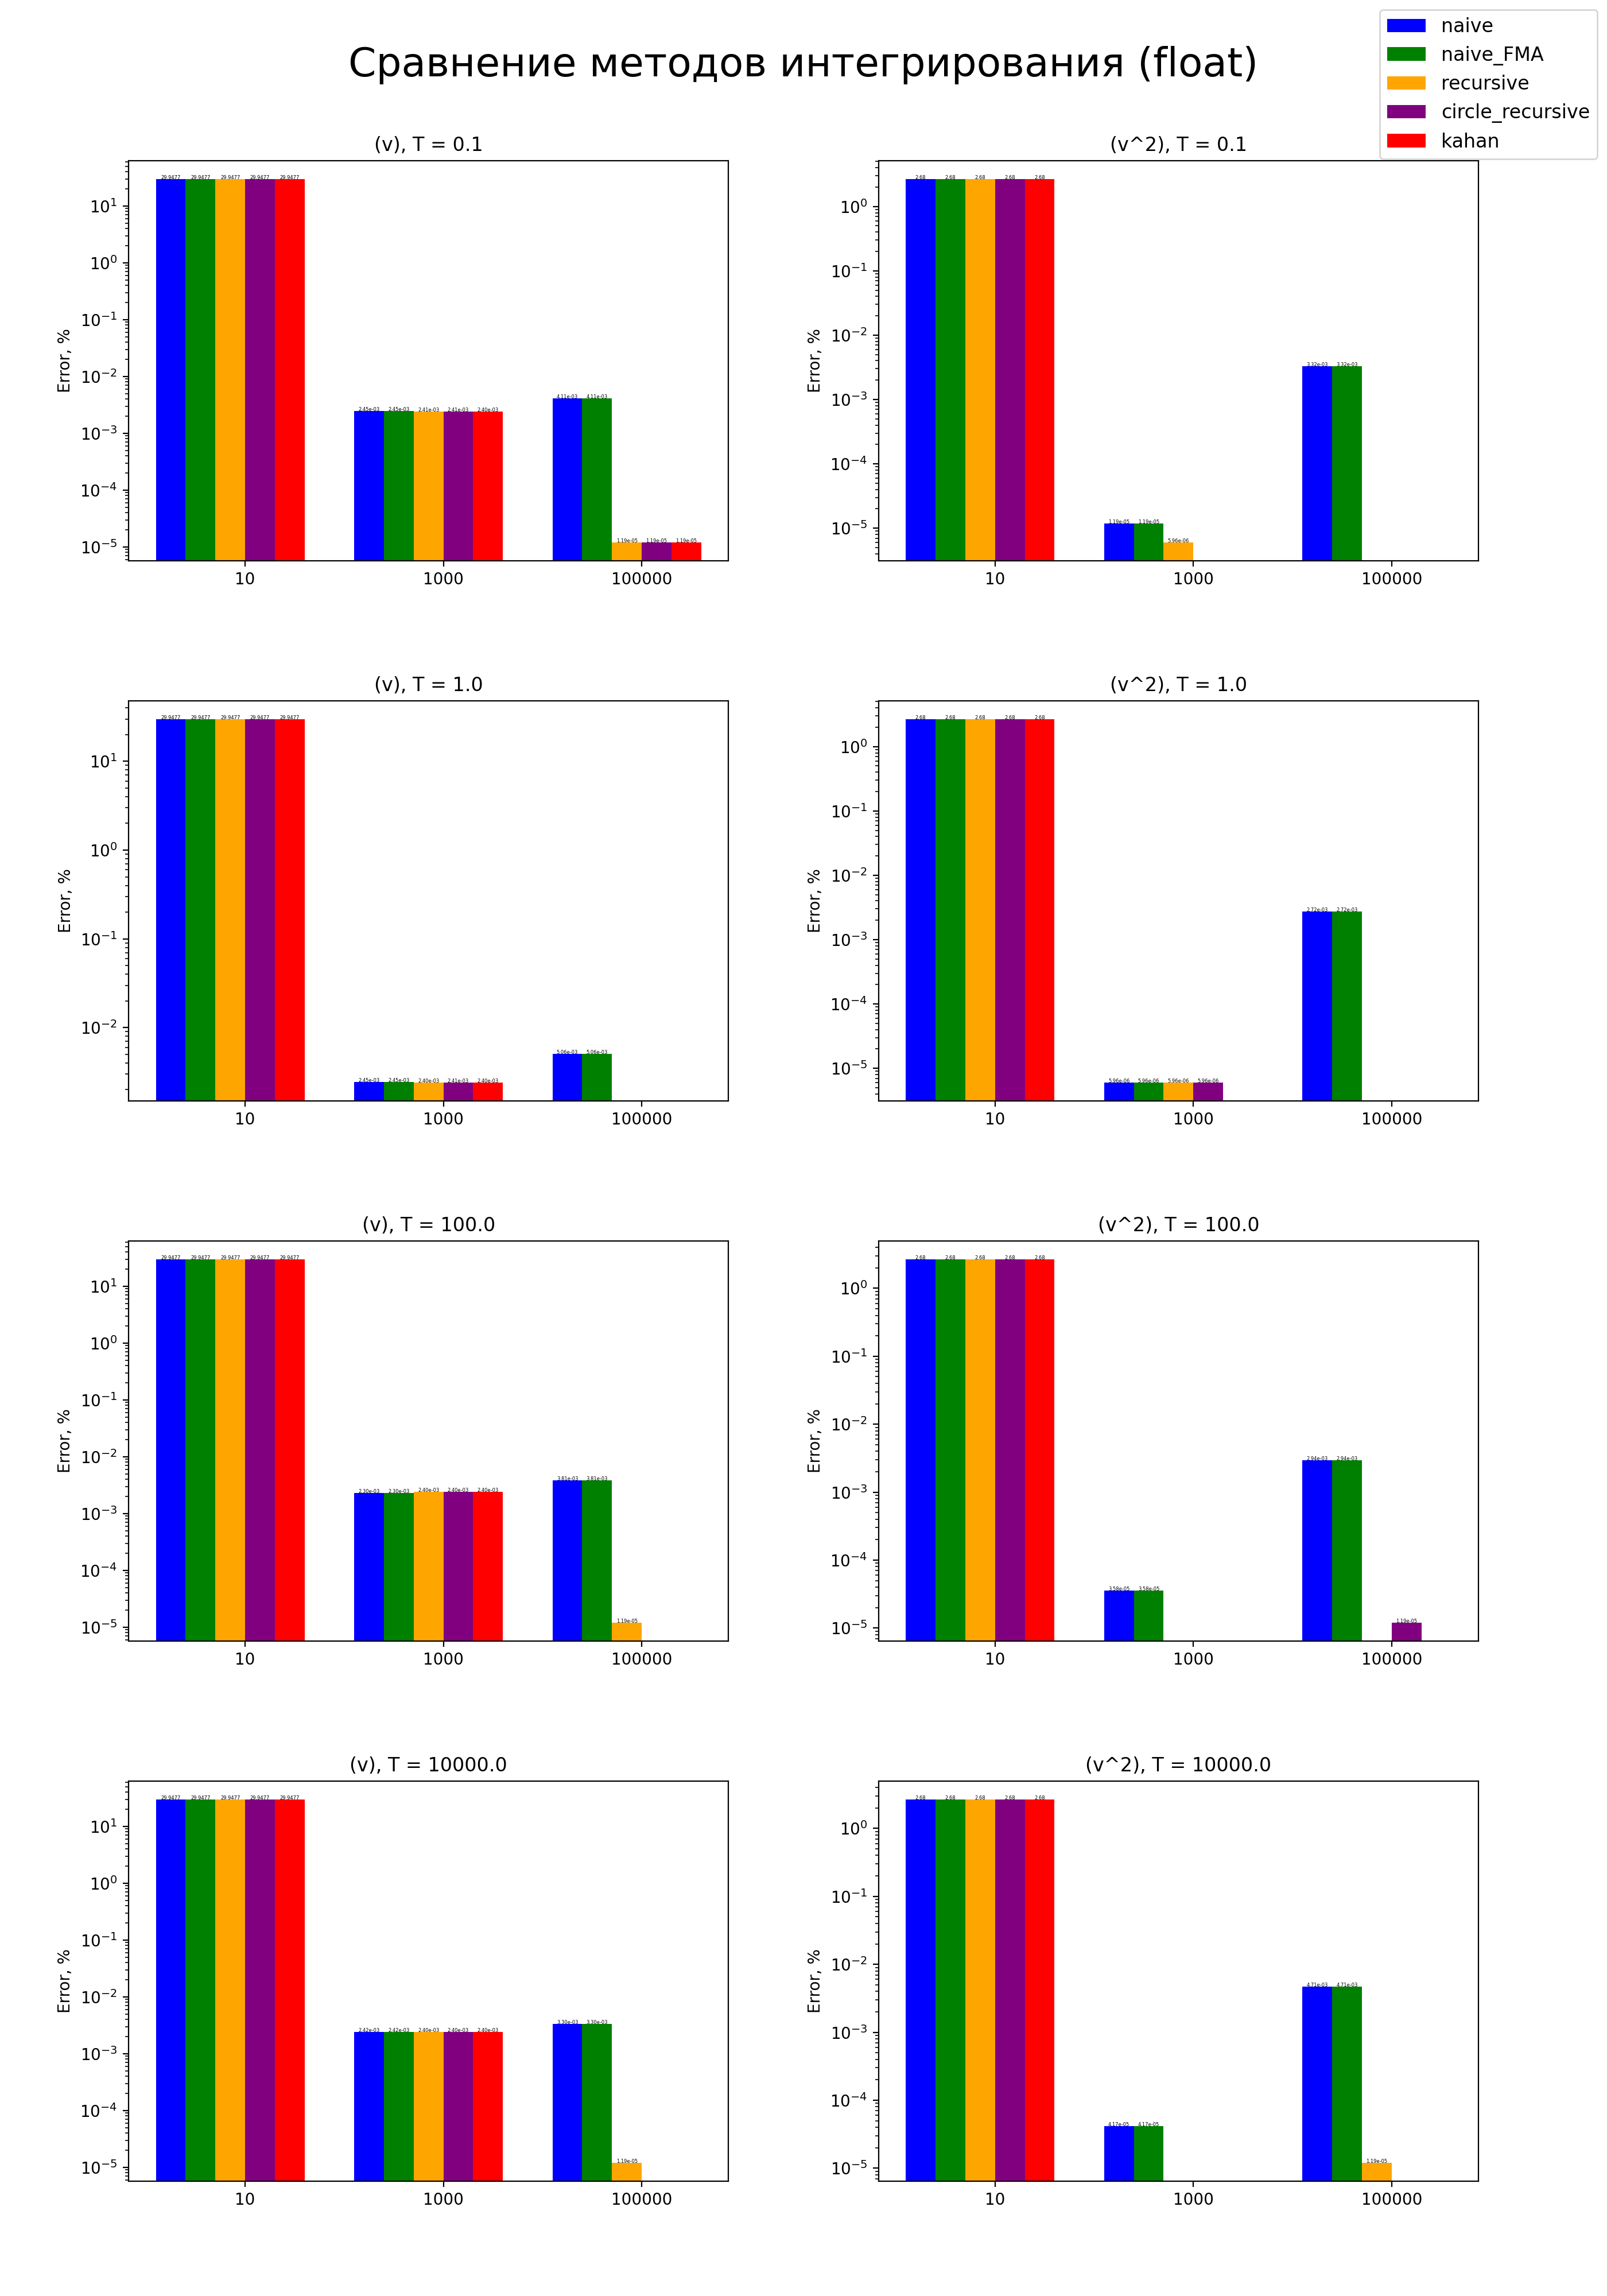

Data behind this chart, as committed beside it:
T, N, method, result, theory, error
1.0000000e-01, 10, naive, 1.2498197e-01, 1.7841241e-01, 2.9947716e+01
1.0000000e-01, 10, naive_FMA, 1.2498197e-01, 1.7841241e-01, 2.9947716e+01
1.0000000e-01, 10, recursive, 1.2498197e-01, 1.7841241e-01, 2.9947716e+01
1.0000000e-01, 10, circle_recursive, 1.2498197e-01, 1.7841241e-01, 2.9947716e+01
1.0000000e-01, 10, kahan, 1.2498197e-01, 1.7841241e-01, 2.9947716e+01
1.0000000e-01, 1000, naive, 1.7840804e-01, 1.7841241e-01, 2.4497509e-03
1.0000000e-01, 1000, naive_FMA, 1.7840804e-01, 1.7841241e-01, 2.4497509e-03
1.0000000e-01, 1000, recursive, 1.7840812e-01, 1.7841241e-01, 2.4080276e-03
1.0000000e-01, 1000, circle_recursive, 1.7840812e-01, 1.7841241e-01, 2.4080276e-03
1.0000000e-01, 1000, kahan, 1.7840813e-01, 1.7841241e-01, 2.3961067e-03
1.0000000e-01, 100000, naive, 1.7840508e-01, 1.7841241e-01, 4.1067600e-03
1.0000000e-01, 100000, naive_FMA, 1.7840508e-01, 1.7841241e-01, 4.1067600e-03
1.0000000e-01, 100000, recursive, 1.7841242e-01, 1.7841241e-01, 1.1920929e-05
1.0000000e-01, 100000, circle_recursive, 1.7841242e-01, 1.7841241e-01, 1.1920929e-05
1.0000000e-01, 100000, kahan, 1.7841242e-01, 1.7841241e-01, 1.1920929e-05
1.0000000e+00, 10, naive, 3.9522770e-01, 5.6418961e-01, 2.9947716e+01
1.0000000e+00, 10, naive_FMA, 3.9522770e-01, 5.6418961e-01, 2.9947716e+01
1.0000000e+00, 10, recursive, 3.9522773e-01, 5.6418961e-01, 2.9947710e+01
1.0000000e+00, 10, circle_recursive, 3.9522773e-01, 5.6418961e-01, 2.9947710e+01
1.0000000e+00, 10, kahan, 3.9522773e-01, 5.6418961e-01, 2.9947710e+01
1.0000000e+00, 1000, naive, 5.6417578e-01, 5.6418961e-01, 2.4497509e-03
1.0000000e+00, 1000, naive_FMA, 5.6417578e-01, 5.6418961e-01, 2.4497509e-03
1.0000000e+00, 1000, recursive, 5.6417608e-01, 5.6418961e-01, 2.3961067e-03
1.0000000e+00, 1000, circle_recursive, 5.6417602e-01, 5.6418961e-01, 2.4080276e-03
1.0000000e+00, 1000, kahan, 5.6417608e-01, 5.6418961e-01, 2.3961067e-03
1.0000000e+00, 100000, naive, 5.6416106e-01, 5.6418961e-01, 5.0604343e-03
1.0000000e+00, 100000, naive_FMA, 5.6416106e-01, 5.6418961e-01, 5.0604343e-03
1.0000000e+00, 100000, recursive, 5.6418961e-01, 5.6418961e-01, 0.0000000e+00
1.0000000e+00, 100000, circle_recursive, 5.6418961e-01, 5.6418961e-01, 0.0000000e+00
1.0000000e+00, 100000, kahan, 5.6418961e-01, 5.6418961e-01, 0.0000000e+00
1.0000000e+02, 10, naive, 3.9522758e+00, 5.6418958e+00, 2.9947735e+01
1.0000000e+02, 10, naive_FMA, 3.9522758e+00, 5.6418958e+00, 2.9947735e+01
1.0000000e+02, 10, recursive, 3.9522758e+00, 5.6418958e+00, 2.9947735e+01
1.0000000e+02, 10, circle_recursive, 3.9522758e+00, 5.6418958e+00, 2.9947735e+01
1.0000000e+02, 10, kahan, 3.9522758e+00, 5.6418958e+00, 2.9947735e+01
1.0000000e+02, 1000, naive, 5.6417661e+00, 5.6418958e+00, 2.3007393e-03
1.0000000e+02, 1000, naive_FMA, 5.6417661e+00, 5.6418958e+00, 2.3007393e-03
1.0000000e+02, 1000, recursive, 5.6417603e+00, 5.6418958e+00, 2.4020672e-03
1.0000000e+02, 1000, circle_recursive, 5.6417603e+00, 5.6418958e+00, 2.4020672e-03
1.0000000e+02, 1000, kahan, 5.6417603e+00, 5.6418958e+00, 2.4020672e-03
1.0000000e+02, 100000, naive, 5.6416807e+00, 5.6418958e+00, 3.8146973e-03
1.0000000e+02, 100000, naive_FMA, 5.6416807e+00, 5.6418958e+00, 3.8146973e-03
1.0000000e+02, 100000, recursive, 5.6418962e+00, 5.6418958e+00, 1.1920929e-05
1.0000000e+02, 100000, circle_recursive, 5.6418958e+00, 5.6418958e+00, 0.0000000e+00
1.0000000e+02, 100000, kahan, 5.6418958e+00, 5.6418958e+00, 0.0000000e+00
1.0000000e+04, 10, naive, 3.9522755e+01, 5.6418957e+01, 2.9947741e+01
1.0000000e+04, 10, naive_FMA, 3.9522755e+01, 5.6418957e+01, 2.9947741e+01
1.0000000e+04, 10, recursive, 3.9522758e+01, 5.6418957e+01, 2.9947735e+01
1.0000000e+04, 10, circle_recursive, 3.9522758e+01, 5.6418957e+01, 2.9947735e+01
1.0000000e+04, 10, kahan, 3.9522758e+01, 5.6418957e+01, 2.9947735e+01
1.0000000e+04, 1000, naive, 5.6417591e+01, 5.6418957e+01, 2.4199486e-03
1.0000000e+04, 1000, naive_FMA, 5.6417591e+01, 5.6418957e+01, 2.4199486e-03
1.0000000e+04, 1000, recursive, 5.6417606e+01, 5.6418957e+01, 2.3961067e-03
1.0000000e+04, 1000, circle_recursive, 5.6417606e+01, 5.6418957e+01, 2.3961067e-03
1.0000000e+04, 1000, kahan, 5.6417603e+01, 5.6418957e+01, 2.4020672e-03
1.0000000e+04, 100000, naive, 5.6417095e+01, 5.6418957e+01, 3.3020973e-03
1.0000000e+04, 100000, naive_FMA, 5.6417095e+01, 5.6418957e+01, 3.3020973e-03
1.0000000e+04, 100000, recursive, 5.6418961e+01, 5.6418957e+01, 1.1920929e-05
1.0000000e+04, 100000, circle_recursive, 5.6418957e+01, 5.6418957e+01, 0.0000000e+00
1.0000000e+04, 100000, kahan, 5.6418957e+01, 5.6418957e+01, 0.0000000e+00
